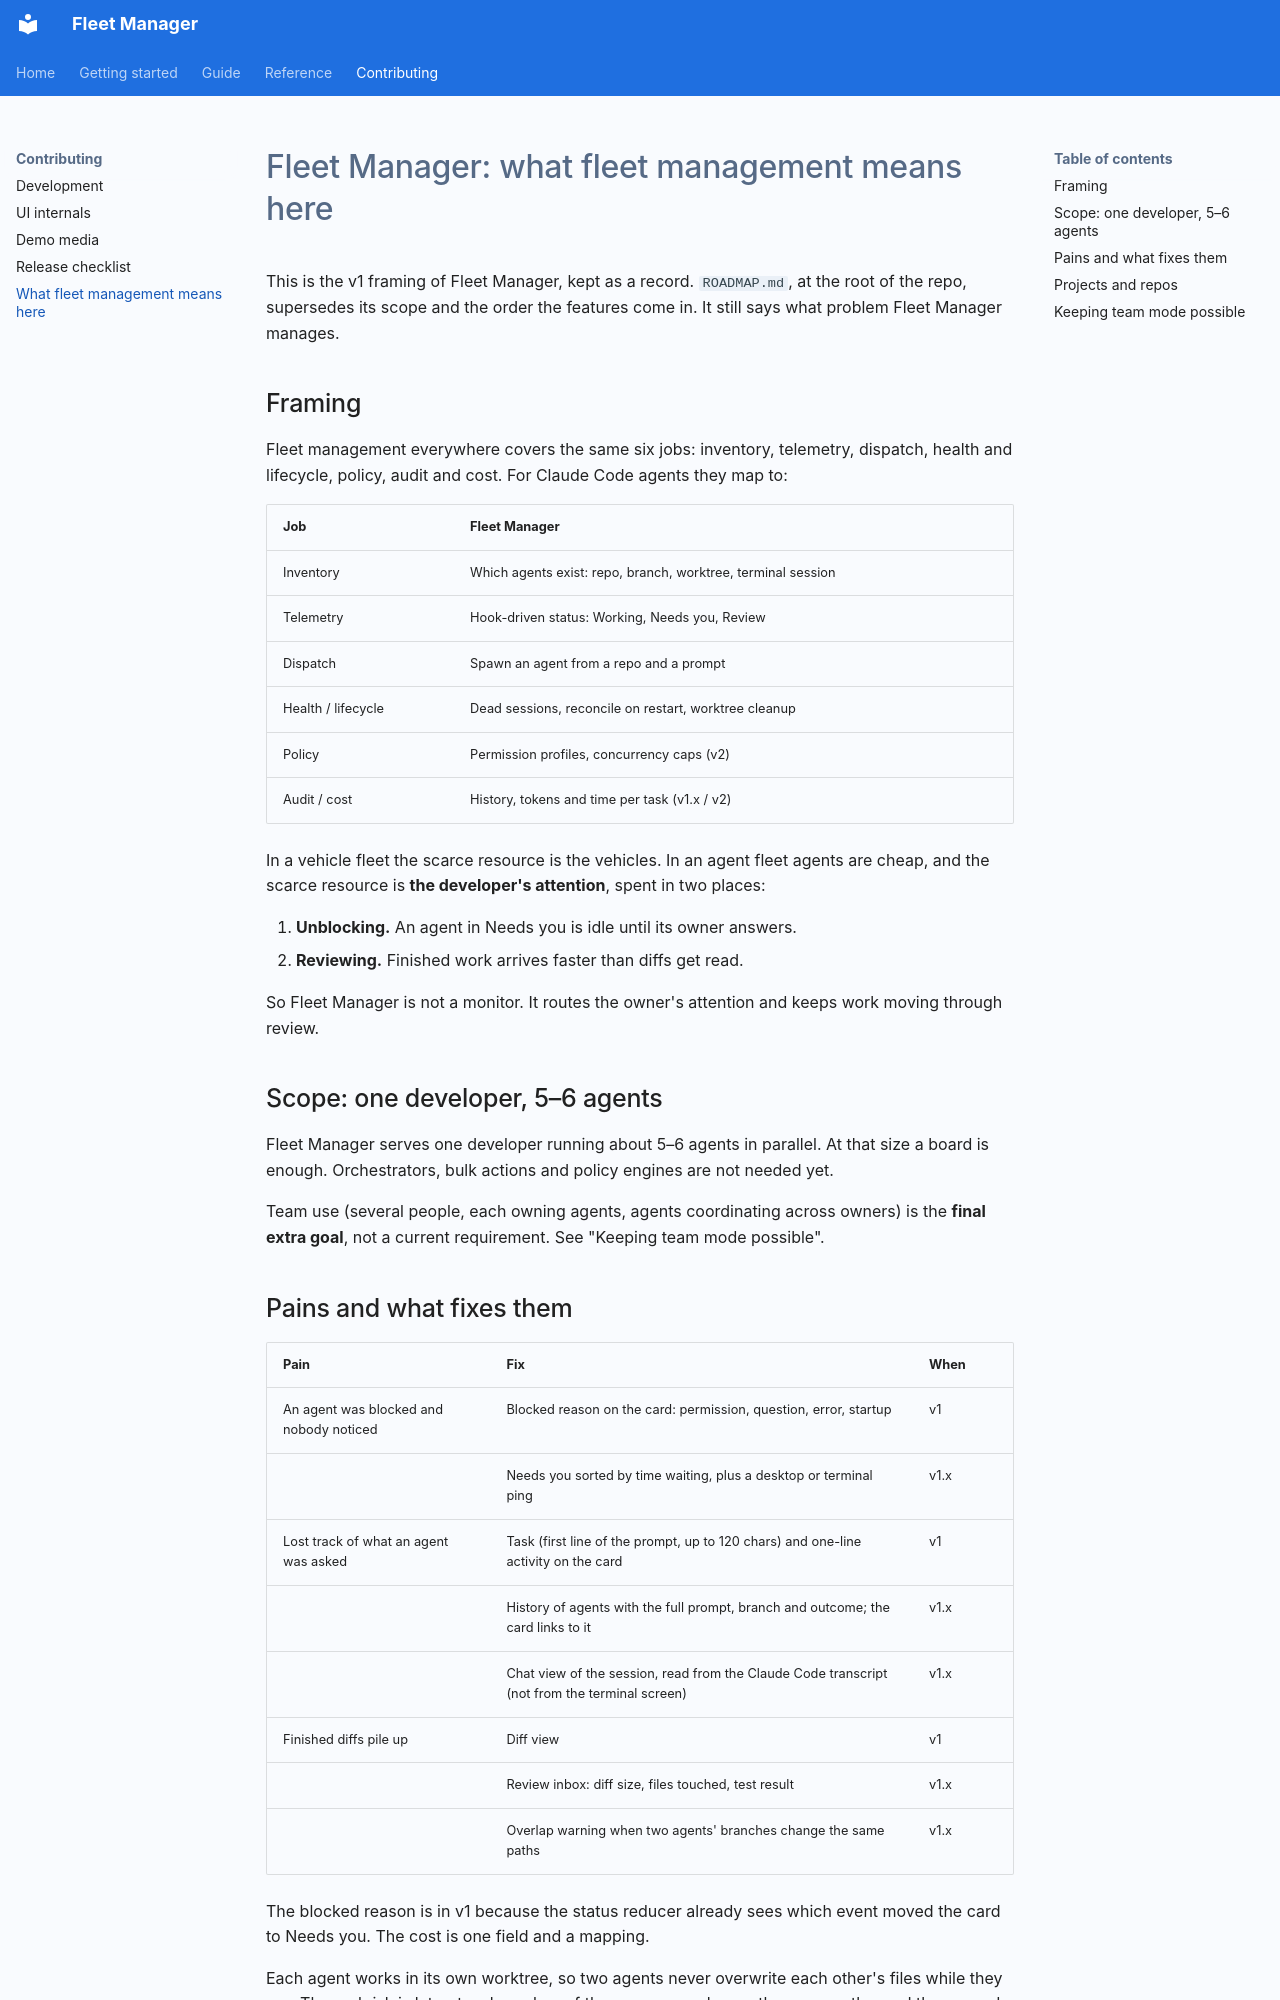

repository: TonyHeadband/fleet-manager · page: concept/index.html · generator: mkdocs

# Fleet Manager: what fleet management means here

This is the v1 framing of Fleet Manager, kept as a record. `ROADMAP.md`, at the root of the repo, supersedes its scope and
the order the features come in. It still says what problem Fleet Manager manages.

## Framing

Fleet management everywhere covers the same six jobs: inventory, telemetry, dispatch, health and lifecycle, policy, audit and cost. For Claude Code agents they map to:

| Job | Fleet Manager |
|---|---|
| Inventory | Which agents exist: repo, branch, worktree, terminal session |
| Telemetry | Hook-driven status: Working, Needs you, Review |
| Dispatch | Spawn an agent from a repo and a prompt |
| Health / lifecycle | Dead sessions, reconcile on restart, worktree cleanup |
| Policy | Permission profiles, concurrency caps (v2) |
| Audit / cost | History, tokens and time per task (v1.x / v2) |

In a vehicle fleet the scarce resource is the vehicles. In an agent fleet agents are cheap, and the scarce resource is **the developer's attention**, spent in two places:

1. **Unblocking.** An agent in Needs you is idle until its owner answers.
2. **Reviewing.** Finished work arrives faster than diffs get read.

So Fleet Manager is not a monitor. It routes the owner's attention and keeps work moving through review.

## Scope: one developer, 5–6 agents

Fleet Manager serves one developer running about 5–6 agents in parallel. At that size a board is enough. Orchestrators, bulk actions and policy engines are not needed yet.

Team use (several people, each owning agents, agents coordinating across owners) is the **final extra goal**, not a current requirement. See "Keeping team mode possible".

## Pains and what fixes them

| Pain | Fix | When |
|---|---|---|
| An agent was blocked and nobody noticed | Blocked reason on the card: permission, question, error, startup | v1 |
| | Needs you sorted by time waiting, plus a desktop or terminal ping | v1.x |
| Lost track of what an agent was asked | Task (first line of the prompt, up to 120 chars) and one-line activity on the card | v1 |
| | History of agents with the full prompt, branch and outcome; the card links to it | v1.x |
| | Chat view of the session, read from the Claude Code transcript (not from the terminal screen) | v1.x |
| Finished diffs pile up | Diff view | v1 |
| | Review inbox: diff size, files touched, test result | v1.x |
| | Overlap warning when two agents' branches change the same paths | v1.x |

The blocked reason is in v1 because the status reducer already sees which event moved the card to Needs you. The cost is one field and a mapping.

Each agent works in its own worktree, so two agents never overwrite each other's files while they run. The real risk is later: two branches of the same repo change the same paths, and the second merge conflicts. The overlap warning predicts that conflict while both agents are still running, when it is cheapest to fix. It compares repo-relative changed paths across sibling worktrees (`git diff --name-only <base>...HEAD`, refreshed when a `PostToolUse` on a file-editing tool arrives). This is harder than it looks: the base branch moves, files get renamed, and file-level overlap may be too noisy compared with hunk-level overlap. It needs no agent-to-agent messaging, which covers most of what messaging would do for a single owner.
